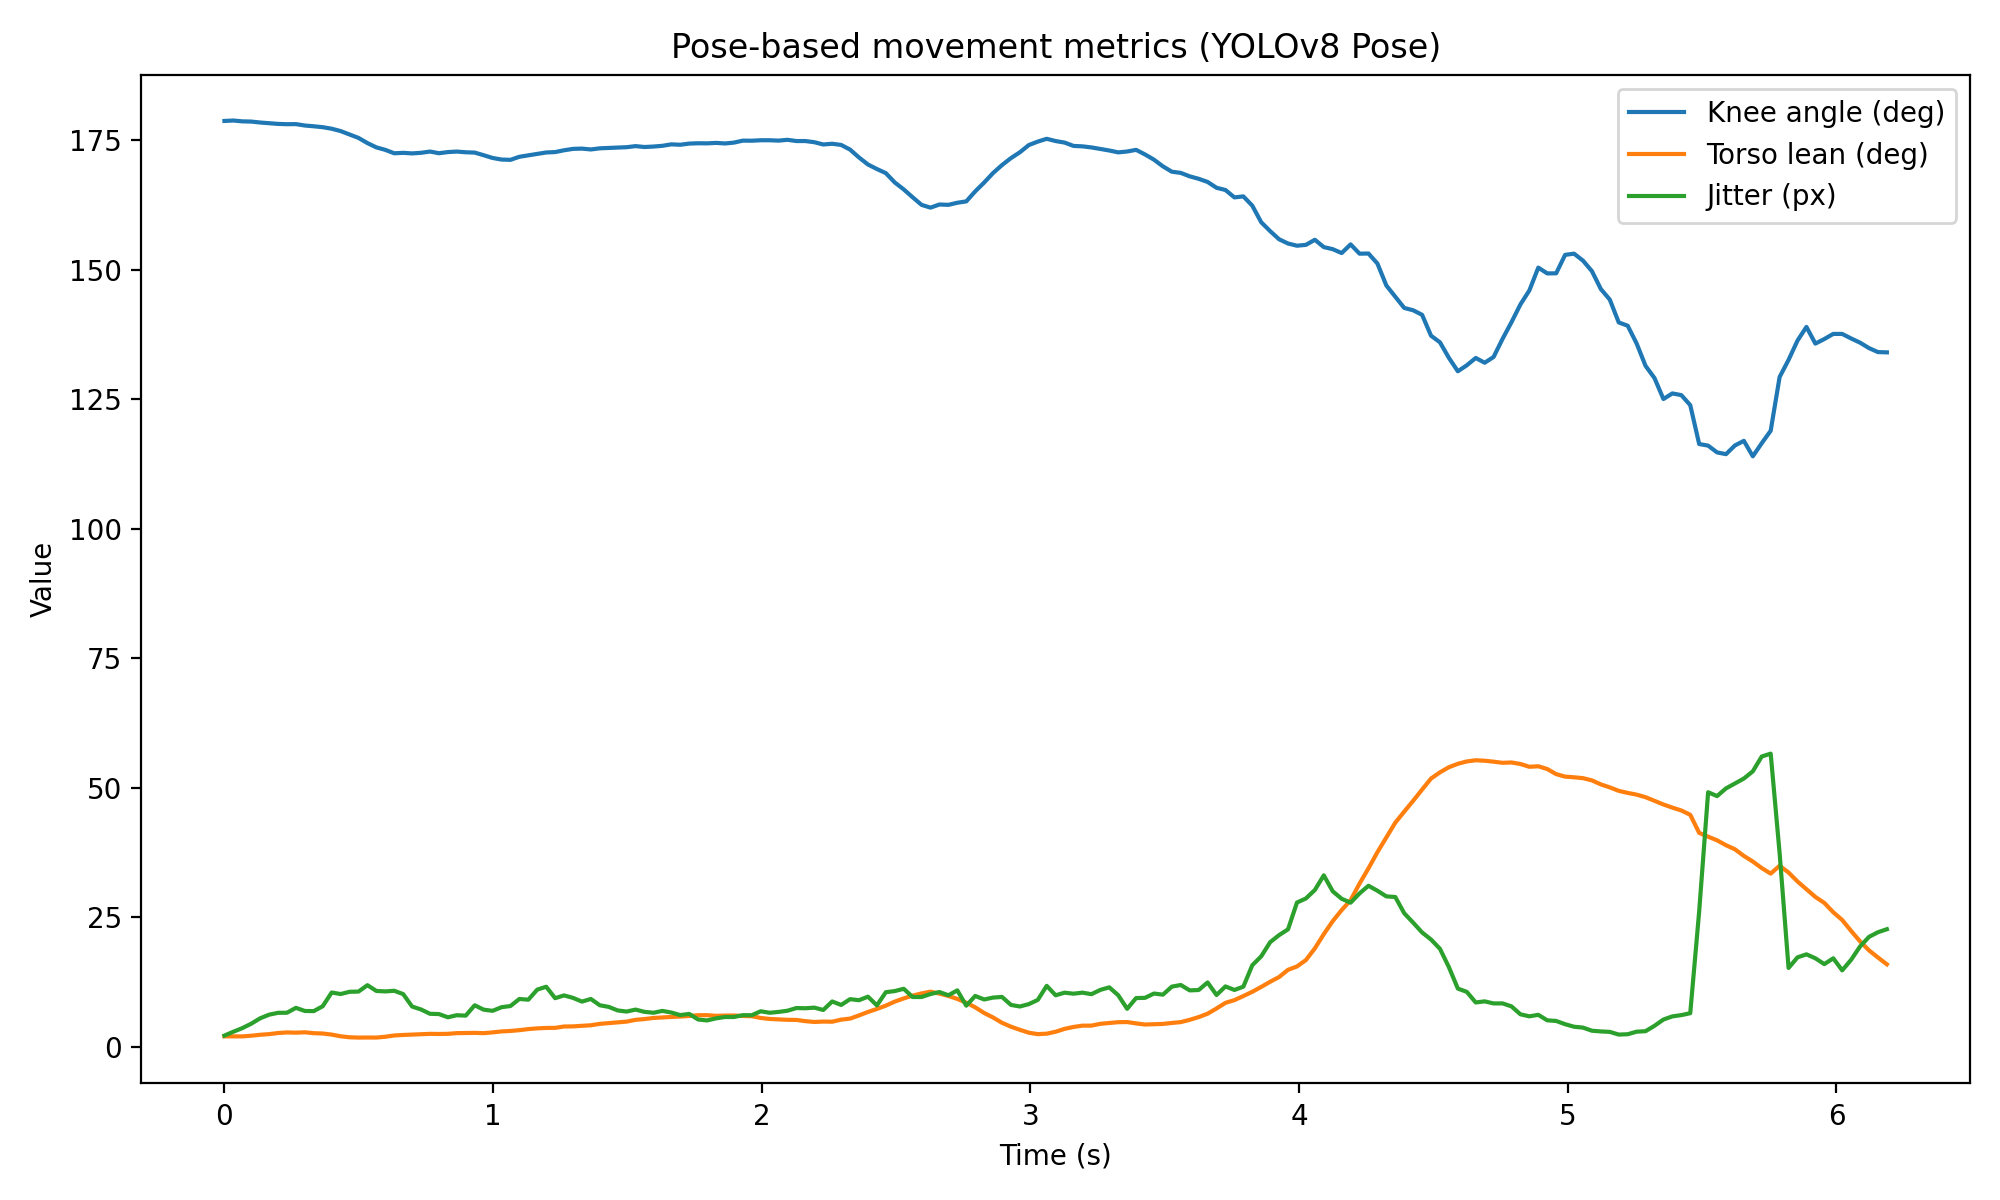

The file beside this chart, header and first rows:
frame, time_s, knee_angle_deg, torso_lean_deg, jitter_px, knee_angle_smooth, torso_lean_smooth, jitter_smooth
0.0, 0.0, 178.9, 2.502, 0.0, 178.7, 1.995, 2.146
1.0, 0.03327, 178.8, 1.066, 2.739, 178.8, 1.986, 2.889
2.0, 0.06653, 178.3, 1.357, 2.797, 178.6, 1.988, 3.582
3.0, 0.0998, 177.7, 1.848, 3.162, 178.6, 2.118, 4.44
4.0, 0.1331, 178.8, 1.174, 10.62, 178.4, 2.299, 5.48
5.0, 0.1663, 179.7, 2.422, 6.684, 178.2, 2.425, 6.179
6.0, 0.1996, 177.5, 2.524, 6.232, 178.1, 2.638, 6.537
7.0, 0.2329, 178.6, 3.669, 7.728, 178.1, 2.753, 6.556
8.0, 0.2661, 177.3, 4.132, 9.363, 178.1, 2.706, 7.501
9.0, 0.2994, 177.7, 3.629, 6.291, 177.8, 2.779, 6.894
10.0, 0.3327, 177.6, 2.99, 5.959, 177.7, 2.609, 6.867
11.0, 0.3659, 177.8, 2.386, 2.968, 177.5, 2.545, 7.818
12.0, 0.3992, 177.8, 1.429, 11.66, 177.2, 2.337, 10.46
13.0, 0.4325, 176.4, 1.83, 5.154, 176.7, 2.01, 10.16
14.0, 0.4657, 178.3, 0.8897, 6.445, 176.1, 1.819, 10.6
15.0, 0.499, 175.9, 1.947, 14.79, 175.4, 1.757, 10.64
16.0, 0.5323, 175.9, 1.802, 31.5, 174.4, 1.772, 11.87
17.0, 0.5655, 173.2, 1.188, 6.707, 173.6, 1.763, 10.76
18.0, 0.5988, 171.8, 1.907, 10.19, 173.1, 1.919, 10.67
19.0, 0.6321, 171.6, 2.433, 6.301, 172.4, 2.169, 10.79
20.0, 0.6653, 168.8, 2.519, 14.1, 172.5, 2.263, 10.15
21.0, 0.6986, 170.3, 1.351, 1.641, 172.4, 2.327, 7.749
22.0, 0.7319, 172.1, 3.23, 4.35, 172.5, 2.4, 7.182
23.0, 0.7651, 172.4, 3.144, 7.545, 172.8, 2.478, 6.351
24.0, 0.7984, 176.7, 2.793, 9.042, 172.5, 2.455, 6.297
25.0, 0.8317, 174.9, 2.381, 9.862, 172.7, 2.483, 5.674
26.0, 0.8649, 174.2, 1.84, 1.609, 172.8, 2.617, 6.074
27.0, 0.8982, 174, 2.607, 2.713, 172.6, 2.638, 5.995
28.0, 0.9315, 168.6, 2.227, 5.819, 172.6, 2.665, 7.994
29.0, 0.9647, 170.8, 2.772, 8.484, 172.1, 2.615, 7.149
30.0, 0.998, 171.2, 2.558, 5.245, 171.5, 2.761, 6.922
31.0, 1.031, 170.8, 3.419, 3.639, 171.2, 2.947, 7.618
32.0, 1.065, 171.9, 3.39, 25.54, 171.2, 3.04, 7.849
33.0, 1.098, 172.1, 2.344, 1.438, 171.8, 3.189, 9.21
34.0, 1.131, 170.2, 3.696, 7.813, 172, 3.4, 9.07
35.0, 1.164, 171.5, 3.513, 7.879, 172.3, 3.537, 11.02
36.0, 1.198, 173.4, 3.441, 4.791, 172.6, 3.621, 11.57
37.0, 1.231, 174, 3.57, 18.07, 172.7, 3.635, 9.365
38.0, 1.264, 173.3, 4.673, 7.221, 173, 3.896, 9.9
39.0, 1.297, 173.8, 3.788, 22.77, 173.3, 3.922, 9.422
40.0, 1.331, 173.3, 4.177, 8.65, 173.3, 4.025, 8.705
41.0, 1.364, 172.6, 3.512, 5.665, 173.2, 4.135, 9.21
42.0, 1.397, 175.2, 4.692, 6.248, 173.4, 4.409, 7.995
43.0, 1.43, 172.6, 3.932, 3.517, 173.5, 4.558, 7.683
44.0, 1.464, 171.9, 4.437, 1.421, 173.5, 4.707, 6.996
45.0, 1.497, 171.9, 4.435, 9.335, 173.6, 4.839, 6.782
46.0, 1.53, 176, 6.037, 7.133, 173.8, 5.186, 7.16
47.0, 1.564, 173.9, 6.011, 4.413, 173.7, 5.335, 6.723
48.0, 1.597, 174.4, 5.129, 16.58, 173.7, 5.546, 6.549
49.0, 1.63, 174, 5.369, 6.727, 173.9, 5.652, 6.908
50.0, 1.663, 174.4, 6.629, 9.064, 174.2, 5.744, 6.594
51.0, 1.697, 173.7, 6.036, 2.315, 174.1, 5.812, 6.102
52.0, 1.73, 173.4, 5.827, 1.947, 174.3, 5.929, 6.322
53.0, 1.763, 173.2, 5.39, 4.652, 174.4, 6.076, 5.245
54.0, 1.796, 174.5, 5.263, 6.51, 174.4, 6.086, 5.067
55.0, 1.83, 175.3, 6.651, 2.704, 174.4, 5.958, 5.469
56.0, 1.863, 175.9, 7.066, 6.394, 174.3, 6.014, 5.728
57.0, 1.896, 175, 6.449, 6.888, 174.5, 6.018, 5.73
58.0, 1.929, 173.8, 5.467, 5.125, 174.9, 5.925, 6.081
59.0, 1.963, 175.3, 5.478, 12.69, 174.9, 5.882, 6.078
... 127 more rows
